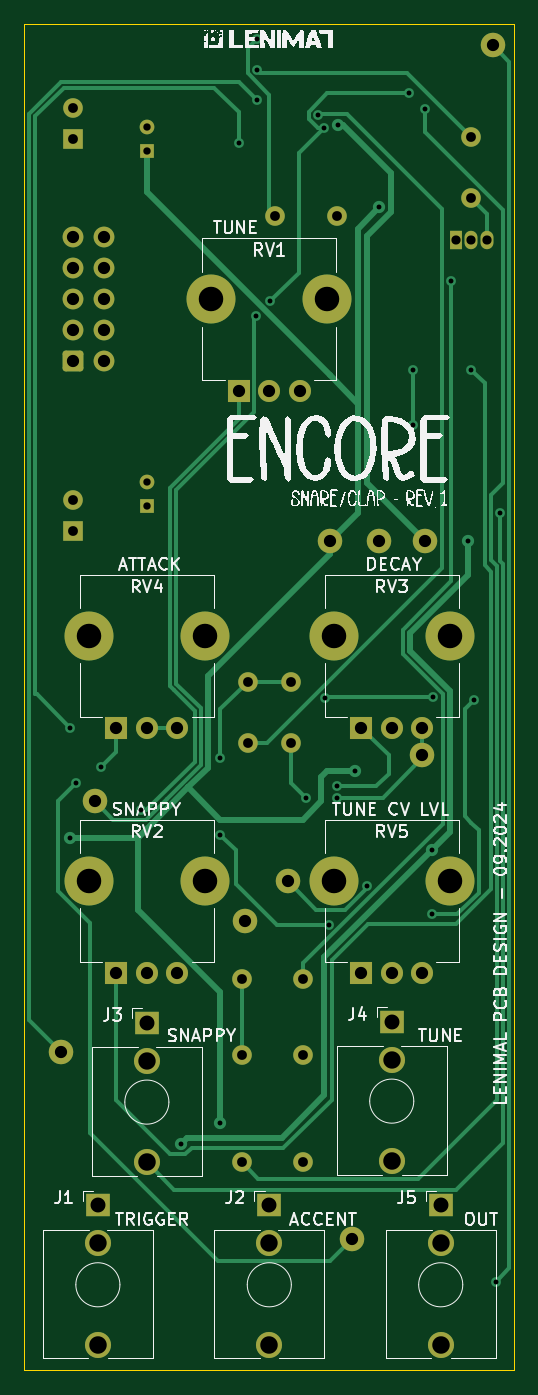
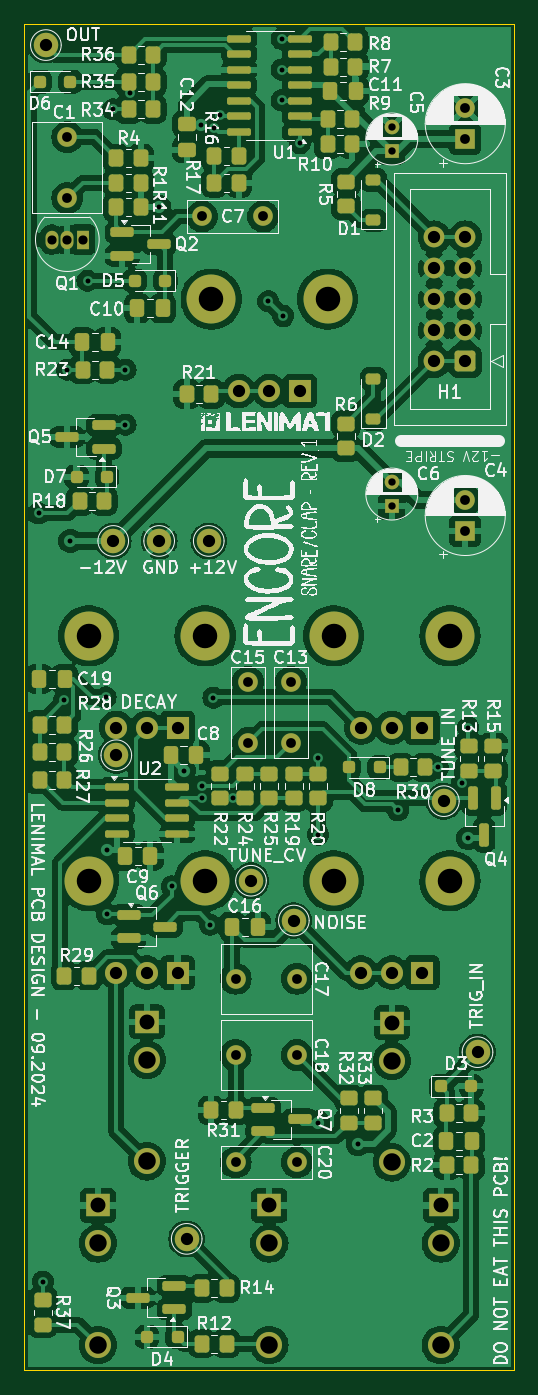
Circuit board: 11 layer files. Board 40.0 x 110.0 mm.
- bottom_copper: encore-B_Cu.gbl (274763 bytes)
- bottom_mask: encore-B_Mask.gbs (9263 bytes)
- paste: encore-B_Paste.gbp (6482 bytes)
- bottom_silk: encore-B_Silkscreen.gbo (235897 bytes)
- outline: encore-Edge_Cuts.gm1 (647 bytes)
- top_copper: encore-F_Cu.gtl (14372 bytes)
- top_mask: encore-F_Mask.gts (3780 bytes)
- paste: encore-F_Paste.gtp (489 bytes)
- top_silk: encore-F_Silkscreen.gto (89249 bytes)
- drill: encore-NPTH.drl (273 bytes)
- drill: encore-PTH.drl (2500 bytes)

=== bottom_copper: encore-B_Cu.gbl (274763 bytes, source omitted) ===
=== bottom_mask: encore-B_Mask.gbs (9263 bytes, source omitted) ===
=== paste: encore-B_Paste.gbp ===
G04 #@! TF.GenerationSoftware,KiCad,Pcbnew,8.0.2-1*
G04 #@! TF.CreationDate,2024-09-28T09:27:31+02:00*
G04 #@! TF.ProjectId,encore,656e636f-7265-42e6-9b69-6361645f7063,rev?*
G04 #@! TF.SameCoordinates,Original*
G04 #@! TF.FileFunction,Paste,Bot*
G04 #@! TF.FilePolarity,Positive*
%FSLAX46Y46*%
G04 Gerber Fmt 4.6, Leading zero omitted, Abs format (unit mm)*
G04 Created by KiCad (PCBNEW 8.0.2-1) date 2024-09-28 09:27:31*
%MOMM*%
%LPD*%
G01*
G04 APERTURE LIST*
G04 Aperture macros list*
%AMRoundRect*
0 Rectangle with rounded corners*
0 $1 Rounding radius*
0 $2 $3 $4 $5 $6 $7 $8 $9 X,Y pos of 4 corners*
0 Add a 4 corners polygon primitive as box body*
4,1,4,$2,$3,$4,$5,$6,$7,$8,$9,$2,$3,0*
0 Add four circle primitives for the rounded corners*
1,1,$1+$1,$2,$3*
1,1,$1+$1,$4,$5*
1,1,$1+$1,$6,$7*
1,1,$1+$1,$8,$9*
0 Add four rect primitives between the rounded corners*
20,1,$1+$1,$2,$3,$4,$5,0*
20,1,$1+$1,$4,$5,$6,$7,0*
20,1,$1+$1,$6,$7,$8,$9,0*
20,1,$1+$1,$8,$9,$2,$3,0*%
G04 Aperture macros list end*
%ADD10RoundRect,0.250000X-0.250000X-0.250000X0.250000X-0.250000X0.250000X0.250000X-0.250000X0.250000X0*%
%ADD11RoundRect,0.250000X0.250000X0.250000X-0.250000X0.250000X-0.250000X-0.250000X0.250000X-0.250000X0*%
%ADD12RoundRect,0.250000X0.337500X0.475000X-0.337500X0.475000X-0.337500X-0.475000X0.337500X-0.475000X0*%
%ADD13RoundRect,0.250000X0.450000X-0.350000X0.450000X0.350000X-0.450000X0.350000X-0.450000X-0.350000X0*%
%ADD14RoundRect,0.250000X-0.450000X0.350000X-0.450000X-0.350000X0.450000X-0.350000X0.450000X0.350000X0*%
%ADD15RoundRect,0.250000X-0.337500X-0.475000X0.337500X-0.475000X0.337500X0.475000X-0.337500X0.475000X0*%
%ADD16RoundRect,0.250000X-0.350000X-0.450000X0.350000X-0.450000X0.350000X0.450000X-0.350000X0.450000X0*%
%ADD17RoundRect,0.250000X0.350000X0.450000X-0.350000X0.450000X-0.350000X-0.450000X0.350000X-0.450000X0*%
%ADD18RoundRect,0.200000X-0.750000X-0.200000X0.750000X-0.200000X0.750000X0.200000X-0.750000X0.200000X0*%
%ADD19RoundRect,0.225000X0.375000X-0.225000X0.375000X0.225000X-0.375000X0.225000X-0.375000X-0.225000X0*%
%ADD20RoundRect,0.200000X0.750000X0.200000X-0.750000X0.200000X-0.750000X-0.200000X0.750000X-0.200000X0*%
%ADD21RoundRect,0.150000X0.825000X0.150000X-0.825000X0.150000X-0.825000X-0.150000X0.825000X-0.150000X0*%
%ADD22RoundRect,0.250000X0.475000X-0.337500X0.475000X0.337500X-0.475000X0.337500X-0.475000X-0.337500X0*%
%ADD23RoundRect,0.150000X-0.825000X-0.150000X0.825000X-0.150000X0.825000X0.150000X-0.825000X0.150000X0*%
%ADD24RoundRect,0.200000X-0.200000X0.750000X-0.200000X-0.750000X0.200000X-0.750000X0.200000X0.750000X0*%
G04 APERTURE END LIST*
D10*
X77500000Y-157250000D03*
X80000000Y-157250000D03*
D11*
X56000000Y-136800000D03*
X53500000Y-136800000D03*
D12*
X78037500Y-109750000D03*
X75962500Y-109750000D03*
D11*
X88750000Y-54750000D03*
X86250000Y-54750000D03*
D13*
X61500000Y-139750000D03*
X61500000Y-137750000D03*
D14*
X88500000Y-154250000D03*
X88500000Y-156250000D03*
D15*
X53462500Y-141250000D03*
X55537500Y-141250000D03*
D16*
X83500000Y-89000000D03*
X85500000Y-89000000D03*
D17*
X74500000Y-63000000D03*
X72500000Y-63000000D03*
D18*
X83500000Y-84700000D03*
X83500000Y-82800000D03*
X86500000Y-83750000D03*
D13*
X53700000Y-111000000D03*
X53700000Y-109000000D03*
D10*
X83250000Y-87000000D03*
X85750000Y-87000000D03*
D16*
X79500000Y-54750000D03*
X81500000Y-54750000D03*
D14*
X68000000Y-111250000D03*
X68000000Y-113250000D03*
D17*
X81500000Y-57000000D03*
X79500000Y-57000000D03*
X88750000Y-107250000D03*
X86750000Y-107250000D03*
D19*
X61500000Y-82320000D03*
X61500000Y-79020000D03*
D13*
X63750000Y-64920000D03*
X63750000Y-62920000D03*
D15*
X79712500Y-118000000D03*
X81787500Y-118000000D03*
X78712500Y-73250000D03*
X80787500Y-73250000D03*
D14*
X51700000Y-109000000D03*
X51700000Y-111000000D03*
D20*
X81500000Y-122800000D03*
X81500000Y-124700000D03*
X78500000Y-123750000D03*
D13*
X63500000Y-139750000D03*
X63500000Y-137750000D03*
D21*
X82475000Y-112345000D03*
X82475000Y-113615000D03*
X82475000Y-114885000D03*
X82475000Y-116155000D03*
X77525000Y-116155000D03*
X77525000Y-114885000D03*
X77525000Y-113615000D03*
X77525000Y-112345000D03*
D17*
X82500000Y-65000000D03*
X80500000Y-65000000D03*
D14*
X72000000Y-111250000D03*
X72000000Y-113250000D03*
X63750000Y-82690000D03*
X63750000Y-84690000D03*
D17*
X55500000Y-139000000D03*
X53500000Y-139000000D03*
D10*
X61000000Y-110750000D03*
X63500000Y-110750000D03*
D22*
X76750000Y-60287500D03*
X76750000Y-58212500D03*
D17*
X74500000Y-60850000D03*
X72500000Y-60850000D03*
D14*
X74000000Y-111250000D03*
X74000000Y-113250000D03*
D12*
X85287500Y-76000000D03*
X83212500Y-76000000D03*
D10*
X78500000Y-71000000D03*
X81000000Y-71000000D03*
D16*
X63250000Y-59850000D03*
X65250000Y-59850000D03*
X53500000Y-143250000D03*
X55500000Y-143250000D03*
X73500000Y-153300000D03*
X75500000Y-153300000D03*
D23*
X67500000Y-58850000D03*
X67500000Y-57580000D03*
X67500000Y-56310000D03*
X67500000Y-55040000D03*
X67500000Y-53770000D03*
X67500000Y-52500000D03*
X67500000Y-51230000D03*
X72450000Y-51230000D03*
X72450000Y-52500000D03*
X72450000Y-53770000D03*
X72450000Y-55040000D03*
X72450000Y-56310000D03*
X72450000Y-57580000D03*
X72450000Y-58850000D03*
D17*
X88750000Y-109500000D03*
X86750000Y-109500000D03*
D16*
X79500000Y-52550000D03*
X81500000Y-52550000D03*
X80500000Y-63000000D03*
X82500000Y-63000000D03*
X63000000Y-53500000D03*
X65000000Y-53500000D03*
D19*
X61500000Y-66070000D03*
X61500000Y-62770000D03*
D24*
X51500000Y-113250000D03*
X53400000Y-113250000D03*
X52450000Y-116250000D03*
D17*
X65000000Y-51500000D03*
X63000000Y-51500000D03*
D16*
X86750000Y-111750000D03*
X88750000Y-111750000D03*
D17*
X65250000Y-57750000D03*
X63250000Y-57750000D03*
D16*
X72750000Y-138750000D03*
X74750000Y-138750000D03*
D15*
X86712500Y-103500000D03*
X88787500Y-103500000D03*
D20*
X82000000Y-67050000D03*
X82000000Y-68950000D03*
X79000000Y-68000000D03*
X70500000Y-138550000D03*
X70500000Y-140450000D03*
X67500000Y-139500000D03*
D16*
X57250000Y-110750000D03*
X59250000Y-110750000D03*
D13*
X66000000Y-113250000D03*
X66000000Y-111250000D03*
X70000000Y-113250000D03*
X70000000Y-111250000D03*
D12*
X73037500Y-123750000D03*
X70962500Y-123750000D03*
X65037500Y-55500000D03*
X62962500Y-55500000D03*
D17*
X75500000Y-157800000D03*
X73500000Y-157800000D03*
X85250000Y-78250000D03*
X83250000Y-78250000D03*
X82500000Y-61000000D03*
X80500000Y-61000000D03*
D18*
X77750000Y-155000000D03*
X77750000Y-153100000D03*
X80750000Y-154050000D03*
D17*
X86750000Y-127750000D03*
X84750000Y-127750000D03*
X76750000Y-80250000D03*
X74750000Y-80250000D03*
M02*

=== bottom_silk: encore-B_Silkscreen.gbo (235897 bytes, source omitted) ===
=== outline: encore-Edge_Cuts.gm1 ===
G04 #@! TF.GenerationSoftware,KiCad,Pcbnew,8.0.2-1*
G04 #@! TF.CreationDate,2024-09-28T09:27:31+02:00*
G04 #@! TF.ProjectId,encore,656e636f-7265-42e6-9b69-6361645f7063,rev?*
G04 #@! TF.SameCoordinates,Original*
G04 #@! TF.FileFunction,Profile,NP*
%FSLAX46Y46*%
G04 Gerber Fmt 4.6, Leading zero omitted, Abs format (unit mm)*
G04 Created by KiCad (PCBNEW 8.0.2-1) date 2024-09-28 09:27:31*
%MOMM*%
%LPD*%
G01*
G04 APERTURE LIST*
G04 #@! TA.AperFunction,Profile*
%ADD10C,0.100000*%
G04 #@! TD*
G04 APERTURE END LIST*
D10*
X50000000Y-50000000D02*
X90000000Y-50000000D01*
X90000000Y-160000000D01*
X50000000Y-160000000D01*
X50000000Y-50000000D01*
M02*

=== top_copper: encore-F_Cu.gtl (14372 bytes, source omitted) ===
=== top_mask: encore-F_Mask.gts ===
G04 #@! TF.GenerationSoftware,KiCad,Pcbnew,8.0.2-1*
G04 #@! TF.CreationDate,2024-09-28T09:27:31+02:00*
G04 #@! TF.ProjectId,encore,656e636f-7265-42e6-9b69-6361645f7063,rev?*
G04 #@! TF.SameCoordinates,Original*
G04 #@! TF.FileFunction,Soldermask,Top*
G04 #@! TF.FilePolarity,Negative*
%FSLAX46Y46*%
G04 Gerber Fmt 4.6, Leading zero omitted, Abs format (unit mm)*
G04 Created by KiCad (PCBNEW 8.0.2-1) date 2024-09-28 09:27:31*
%MOMM*%
%LPD*%
G01*
G04 APERTURE LIST*
G04 Aperture macros list*
%AMRoundRect*
0 Rectangle with rounded corners*
0 $1 Rounding radius*
0 $2 $3 $4 $5 $6 $7 $8 $9 X,Y pos of 4 corners*
0 Add a 4 corners polygon primitive as box body*
4,1,4,$2,$3,$4,$5,$6,$7,$8,$9,$2,$3,0*
0 Add four circle primitives for the rounded corners*
1,1,$1+$1,$2,$3*
1,1,$1+$1,$4,$5*
1,1,$1+$1,$6,$7*
1,1,$1+$1,$8,$9*
0 Add four rect primitives between the rounded corners*
20,1,$1+$1,$2,$3,$4,$5,0*
20,1,$1+$1,$4,$5,$6,$7,0*
20,1,$1+$1,$6,$7,$8,$9,0*
20,1,$1+$1,$8,$9,$2,$3,0*%
G04 Aperture macros list end*
%ADD10O,4.000000X4.000000*%
%ADD11R,1.800000X1.800000*%
%ADD12C,1.800000*%
%ADD13R,1.930000X1.830000*%
%ADD14C,2.130000*%
%ADD15C,1.600000*%
%ADD16RoundRect,0.250000X-0.600000X-0.600000X0.600000X-0.600000X0.600000X0.600000X-0.600000X0.600000X0*%
%ADD17C,1.700000*%
%ADD18R,1.600000X1.600000*%
%ADD19C,2.000000*%
%ADD20R,1.200000X1.200000*%
%ADD21C,1.200000*%
%ADD22R,1.050000X1.500000*%
%ADD23O,1.050000X1.500000*%
G04 APERTURE END LIST*
D10*
X75250000Y-120000000D03*
X84750000Y-120000000D03*
D11*
X77500000Y-127500000D03*
D12*
X80000000Y-127500000D03*
X82500000Y-127500000D03*
D13*
X80000000Y-131520000D03*
D14*
X80000000Y-142920000D03*
X80000000Y-134620000D03*
D10*
X75250000Y-100000000D03*
X84750000Y-100000000D03*
D11*
X77500000Y-107500000D03*
D12*
X80000000Y-107500000D03*
X82500000Y-107500000D03*
D13*
X60000000Y-131600000D03*
D14*
X60000000Y-143000000D03*
X60000000Y-134700000D03*
D10*
X55250000Y-120000000D03*
X64750000Y-120000000D03*
D11*
X57500000Y-127500000D03*
D12*
X60000000Y-127500000D03*
X62500000Y-127500000D03*
D10*
X65250000Y-72500000D03*
X74750000Y-72500000D03*
D11*
X67500000Y-80000000D03*
D12*
X70000000Y-80000000D03*
X72500000Y-80000000D03*
D10*
X55250000Y-100000000D03*
X64750000Y-100000000D03*
D11*
X57500000Y-107500000D03*
D12*
X60000000Y-107500000D03*
X62500000Y-107500000D03*
D13*
X56000000Y-146520000D03*
D14*
X56000000Y-157920000D03*
X56000000Y-149620000D03*
D13*
X70000000Y-146520000D03*
D14*
X70000000Y-157920000D03*
X70000000Y-149620000D03*
D13*
X84000000Y-146520000D03*
D14*
X84000000Y-157920000D03*
X84000000Y-149620000D03*
D15*
X70500000Y-65750000D03*
X75500000Y-65750000D03*
X67750000Y-134250000D03*
X72750000Y-134250000D03*
D16*
X54000000Y-77580000D03*
D17*
X56540000Y-77580000D03*
X54000000Y-75040000D03*
X56540000Y-75040000D03*
X54000000Y-72500000D03*
X56540000Y-72500000D03*
X54000000Y-69960000D03*
X56540000Y-69960000D03*
X54000000Y-67420000D03*
X56540000Y-67420000D03*
D18*
X54000000Y-91420000D03*
D15*
X54000000Y-88920000D03*
X72750000Y-128000000D03*
X67750000Y-128000000D03*
D19*
X76750000Y-149250000D03*
X88250000Y-51750000D03*
D18*
X54000000Y-59420000D03*
D15*
X54000000Y-56920000D03*
D19*
X79000000Y-92250000D03*
X55750000Y-113500000D03*
X74950000Y-92250000D03*
X53000000Y-134000000D03*
X68000000Y-123250000D03*
D15*
X86500000Y-64250000D03*
X86500000Y-59250000D03*
D20*
X60000000Y-60420000D03*
D21*
X60000000Y-58420000D03*
D15*
X71750000Y-103750000D03*
X71750000Y-108750000D03*
D19*
X71500000Y-120000000D03*
D20*
X60000000Y-89420000D03*
D21*
X60000000Y-87420000D03*
D22*
X85230000Y-67640000D03*
D23*
X86500000Y-67640000D03*
X87770000Y-67640000D03*
D19*
X82500000Y-109750000D03*
D15*
X68250000Y-108750000D03*
X68250000Y-103750000D03*
D19*
X82750000Y-92250000D03*
D15*
X72750000Y-143000000D03*
X67750000Y-143000000D03*
M02*

=== paste: encore-F_Paste.gtp ===
G04 #@! TF.GenerationSoftware,KiCad,Pcbnew,8.0.2-1*
G04 #@! TF.CreationDate,2024-09-28T09:27:31+02:00*
G04 #@! TF.ProjectId,encore,656e636f-7265-42e6-9b69-6361645f7063,rev?*
G04 #@! TF.SameCoordinates,Original*
G04 #@! TF.FileFunction,Paste,Top*
G04 #@! TF.FilePolarity,Positive*
%FSLAX46Y46*%
G04 Gerber Fmt 4.6, Leading zero omitted, Abs format (unit mm)*
G04 Created by KiCad (PCBNEW 8.0.2-1) date 2024-09-28 09:27:31*
%MOMM*%
%LPD*%
G01*
G04 APERTURE LIST*
G04 APERTURE END LIST*
M02*

=== top_silk: encore-F_Silkscreen.gto (89249 bytes, source omitted) ===
=== drill: encore-NPTH.drl ===
M48
; DRILL file {KiCad 8.0.2-1} date 2024-09-28T09:27:40+0200
; FORMAT={-:-/ absolute / metric / decimal}
; #@! TF.CreationDate,2024-09-28T09:27:40+02:00
; #@! TF.GenerationSoftware,Kicad,Pcbnew,8.0.2-1
; #@! TF.FileFunction,NonPlated,1,2,NPTH
FMAT,2
METRIC
%
G90
G05
M30

=== drill: encore-PTH.drl ===
M48
; DRILL file {KiCad 8.0.2-1} date 2024-09-28T09:27:40+0200
; FORMAT={-:-/ absolute / metric / decimal}
; #@! TF.CreationDate,2024-09-28T09:27:40+02:00
; #@! TF.GenerationSoftware,Kicad,Pcbnew,8.0.2-1
; #@! TF.FileFunction,Plated,1,2,PTH
FMAT,2
METRIC
; #@! TA.AperFunction,Plated,PTH,ViaDrill
T1C0.400
; #@! TA.AperFunction,Plated,PTH,ComponentDrill
T2C0.600
; #@! TA.AperFunction,Plated,PTH,ComponentDrill
T3C0.750
; #@! TA.AperFunction,Plated,PTH,ComponentDrill
T4C0.800
; #@! TA.AperFunction,Plated,PTH,ComponentDrill
T5C1.000
; #@! TA.AperFunction,Plated,PTH,ComponentDrill
T6C1.220
; #@! TA.AperFunction,Plated,PTH,ComponentDrill
T7C1.420
; #@! TA.AperFunction,Plated,PTH,ComponentDrill
T8C1.430
; #@! TA.AperFunction,Plated,PTH,ComponentDrill
T9C2.000
%
G90
G05
T1
X53.75Y-107.5
X53.75Y-116.5
X54.25Y-112.0
X56.25Y-110.75
X59.5Y-114.25
X62.75Y-141.5
X66.0Y-110.0
X66.0Y-116.25
X66.0Y-139.75
X67.5Y-59.75
X68.875Y-73.875
X69.0Y-51.25
X69.0Y-53.75
X69.0Y-56.25
X70.083Y-72.667
X73.0Y-113.25
X74.0Y-57.5
X74.5Y-58.5
X74.567Y-105.067
X74.845Y-123.595
X75.5Y-112.25
X75.5Y-113.25
X75.571Y-58.25
X77.0Y-111.0
X77.97Y-120.47
X79.0Y-65.0
X81.406Y-55.7
X81.75Y-78.25
X81.75Y-82.75
X82.75Y-57.0
X83.25Y-117.5
X83.25Y-122.75
X83.37Y-105.03
X84.85Y-71.0
X86.25Y-92.25
X86.5Y-78.25
X86.75Y-105.25
X88.5Y-152.75
X88.85Y-90.0
T2
X60.0Y-58.42
X60.0Y-60.42
X60.0Y-87.42
X60.0Y-89.42
T3
X85.23Y-67.64
X86.5Y-67.64
X87.77Y-67.64
T4
X54.0Y-56.92
X54.0Y-59.42
X54.0Y-88.92
X54.0Y-91.42
X67.75Y-128.0
X67.75Y-134.25
X67.75Y-143.0
X68.25Y-103.75
X68.25Y-108.75
X70.5Y-65.75
X71.75Y-103.75
X71.75Y-108.75
X72.75Y-128.0
X72.75Y-134.25
X72.75Y-143.0
X75.5Y-65.75
X86.5Y-59.25
X86.5Y-64.25
T5
X53.0Y-134.0
X54.0Y-67.42
X54.0Y-69.96
X54.0Y-72.5
X54.0Y-75.04
X54.0Y-77.58
X55.75Y-113.5
X56.54Y-67.42
X56.54Y-69.96
X56.54Y-72.5
X56.54Y-75.04
X56.54Y-77.58
X57.5Y-107.5
X57.5Y-127.5
X60.0Y-107.5
X60.0Y-127.5
X62.5Y-107.5
X62.5Y-127.5
X67.5Y-80.0
X68.0Y-123.25
X70.0Y-80.0
X71.5Y-120.0
X72.5Y-80.0
X74.95Y-92.25
X76.75Y-149.25
X77.5Y-107.5
X77.5Y-127.5
X79.0Y-92.25
X80.0Y-107.5
X80.0Y-127.5
X82.5Y-107.5
X82.5Y-109.75
X82.5Y-127.5
X82.75Y-92.25
X88.25Y-51.75
T6
X56.0Y-146.52
X60.0Y-131.6
X70.0Y-146.52
X80.0Y-131.52
X84.0Y-146.52
T7
X56.0Y-149.62
X60.0Y-134.7
X70.0Y-149.62
X80.0Y-134.62
X84.0Y-149.62
T8
X56.0Y-157.92
X60.0Y-143.0
X70.0Y-157.92
X80.0Y-142.92
X84.0Y-157.92
T9
X55.25Y-100.0
X55.25Y-120.0
X64.75Y-100.0
X64.75Y-120.0
X65.25Y-72.5
X74.75Y-72.5
X75.25Y-100.0
X75.25Y-120.0
X84.75Y-100.0
X84.75Y-120.0
M30

